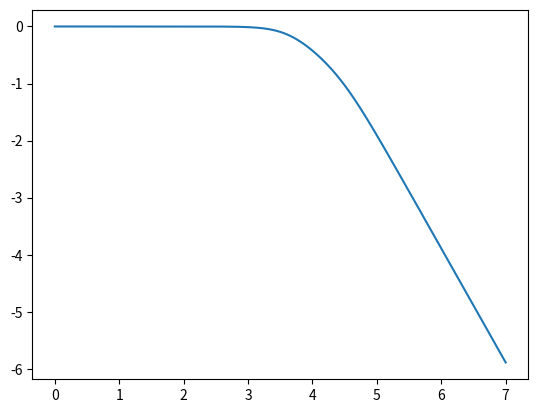

Recreate this plot in Python. (Note: this script raises an exception after producing the figure.)
import numpy as np
import matplotlib.pyplot as plt

def bode_amp(R, C, w_start, w_end, h):
    w = np.linspace(w_start, w_end, int((w_end - w_start)/h))
    log_w = np.log10(w)
    log_amp = -(np.log10((1-(w*R*C)**2)**2+9*(w*R*C)**2))/2
    return log_w, log_amp

def bode_phase(R, C, w_start, w_end, h):
    w = np.linspace(w_start, w_end, int((w_end - w_start)/h))
    log_w = np.log10(w)
    phase = -np.arctan((3*w*R*C)/(1-(w*R*C)**2))
    return log_w, phase

R = 1e3
C = 88*1e-9
h = 10
w_start = 1
w_end = 1e7

#plt.figure()
plt.plot(*bode_amp(R, C, w_start, w_end, h))

with open("./vals_2.txt", "r") as file:
    lines = file.readlines()
    lines.pop(0)
    for l in lines:
        f, v, dt = l.split()
        f = float(f)
        v = float(v)
        if dt == "0":
            continue
        dt = float(dt)*(1e-6)
        
        plt.scatter(np.log10(2*(np.pi)*f), np.log10(v), color="orange")
        #plt.scatter(np.log10(2*np.pi*f), np.arctan(np.tan(-2*np.pi*f*dt)), color="orange")
        #plt.scatter(np.log10(2*np.pi*f), (-2*np.pi*f*dt), color="orange")

#plt.show()
#plt.scatter(np.log10(2*np.pi*10), -2*np.pi*10*0.2*1e-3)
#plt.scatter(np.log10(2*np.pi*50), -2*np.pi*50*0.2*1e-3)
#plt.scatter(np.log10(2*np.pi*100), -2*np.pi*100*0.08*1e-3)

#plt.figure()
#plt.plot(*bode_phase(R, C, w_start, w_end, h))
plt.show()
